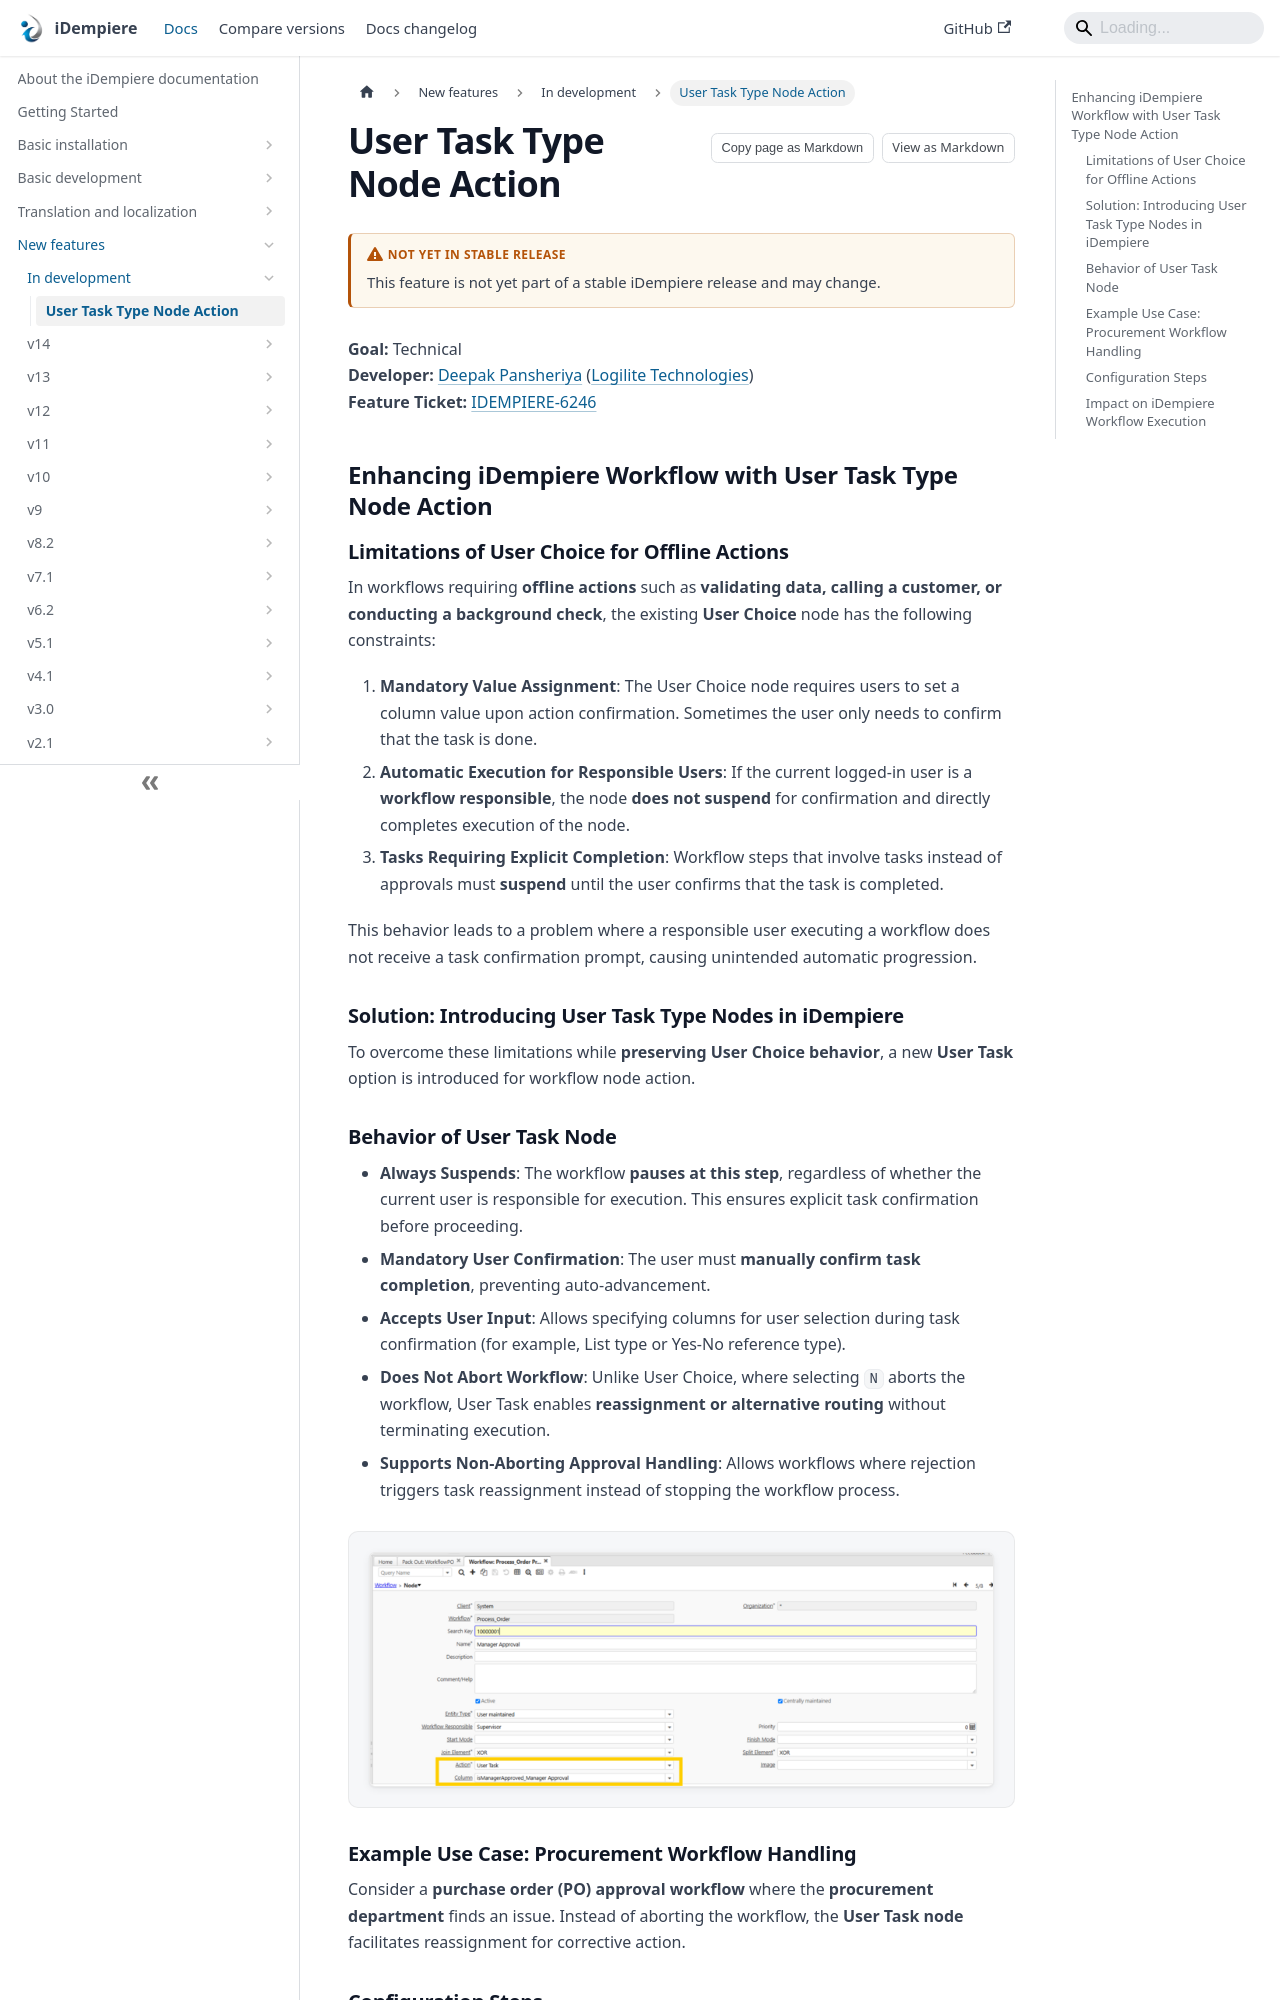

repository: idempiere/idempiere.github.io · page: docs/new-features/in-development/user-task-workflow-node.html · generator: docusaurus

---
sidebar_label: User Task Type Node Action
sidebar_position: 1
description: Introduces the new User Task workflow node action for explicit task confirmation and non-aborting approval handling.
---
# User Task Type Node Action

:::warning Not Yet in Stable Release
This feature is not yet part of a stable iDempiere release and may change.
:::

**Goal:** Technical  
**Developer:** [Deepak Pansheriya](https://wiki.idempiere.org/en/User:Dpansheriya) ([Logilite Technologies](https://www.logilite.com))  
**Feature Ticket:** [IDEMPIERE-6246](https://idempiere.atlassian.net/browse/IDEMPIERE-6246)

## Enhancing iDempiere Workflow with User Task Type Node Action

### Limitations of User Choice for Offline Actions

In workflows requiring **offline actions** such as **validating data, calling a customer, or conducting a background check**, the existing **User Choice** node has the following constraints:

1. **Mandatory Value Assignment**: The User Choice node requires users to set a column value upon action confirmation. Sometimes the user only needs to confirm that the task is done.
2. **Automatic Execution for Responsible Users**: If the current logged-in user is a **workflow responsible**, the node **does not suspend** for confirmation and directly completes execution of the node.
3. **Tasks Requiring Explicit Completion**: Workflow steps that involve tasks instead of approvals must **suspend** until the user confirms that the task is completed.

This behavior leads to a problem where a responsible user executing a workflow does not receive a task confirmation prompt, causing unintended automatic progression.

### Solution: Introducing User Task Type Nodes in iDempiere

To overcome these limitations while **preserving User Choice behavior**, a new **User Task** option is introduced for workflow node action.
